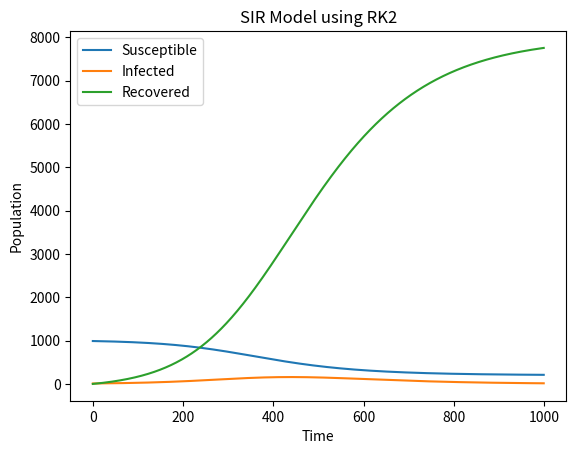

The matplotlib source for this figure:
import numpy as np
import matplotlib.pyplot as plt


def SIR_RK2(beta, gamma, S0, I0, R0, t_max, dt):
    N = S0 + I0 + R0
    t = np.arange(0, t_max, dt)
    S = np.zeros_like(t)
    I = np.zeros_like(t)
    R = np.zeros_like(t)

    S[0] = S0
    I[0] = I0
    R[0] = R0

    for i in range(1, len(t)):
        k1 = -beta * S[i-1] * I[i-1] / N
        l1 = beta * S[i-1] * I[i-1] / N - gamma * I[i-1]
        k2 = -beta * (S[i-1] + dt * k1/2) * (I[i-1] + dt * l1/2) / N
        l2 = beta * (S[i-1] + dt * k1/2) * (I[i-1] + dt * l1/2) / N - gamma * (I[i-1] + dt * l1/2)

        S[i] = S[i-1] + dt * k2
        I[i] = I[i-1] + dt * l2
        R[i] = R[i-1] + gamma * (I[i-1] + dt * l1/2)

    return S, I, R


# Example usage
beta = 0.2
gamma = 0.1
S0 = 990
I0 = 10
R0 = 0

t_max = 100
dt = 0.1

S, I, R = SIR_RK2(beta, gamma, S0, I0, R0, t_max, dt)

plt.plot(S, label='Susceptible')
plt.plot(I, label='Infected')
plt.plot(R, label='Recovered')
plt.xlabel('Time')
plt.ylabel('Population')
plt.title('SIR Model using RK2')
plt.legend()
plt.show()
